Run: headless pygame with SDL's dummy video driver; simulated clock (each Clock.tick advances the game by its frame time, no real sleeping); random seed 0; keys injected as events and as key.get_pressed() state; no mouse input.
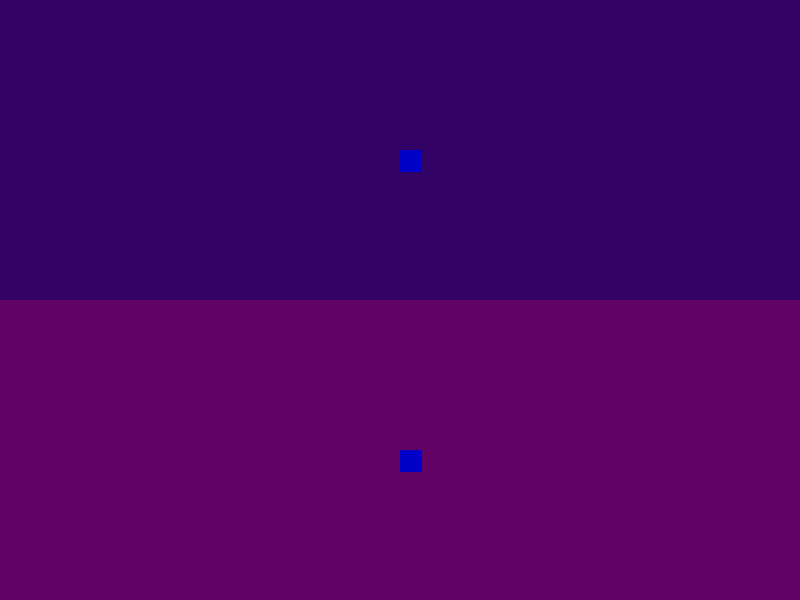
Frame 1 of 4 · flips 1–60 · no input
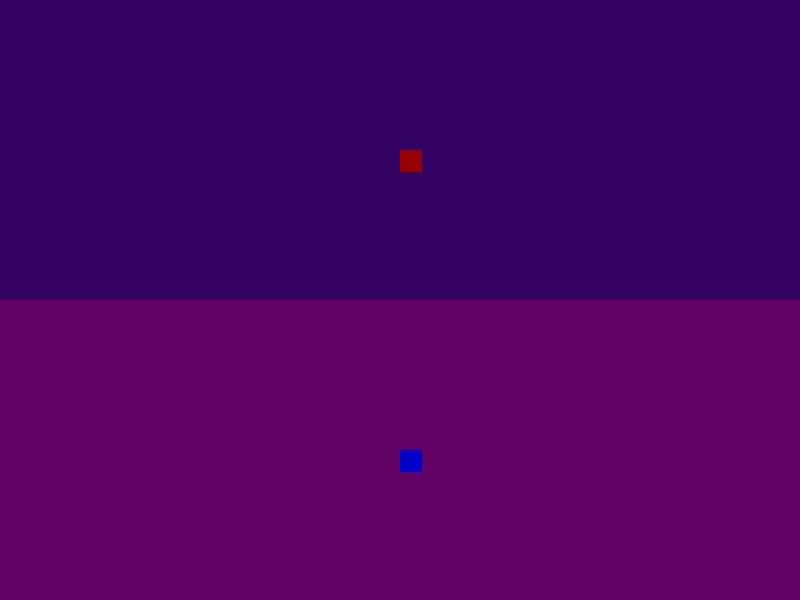
Frame 2 of 4 · flips 61–180 · tapped SPACE, RETURN · held RIGHT (→), D
Frame 3 of 4 · flips 181–300 · held DOWN (↓), S · screen unchanged from frame 2, image omitted
Frame 4 of 4 · flips 301–420 · held LEFT (←), A, UP (↑), W · screen same as frame 1, image omitted

The pygame program that drew these frames:

# https://github.com/gerryjenkinslb/blit_article/blob/main/three_blits.py
# https://stackoverflow.com/questions/66665946/what-is-the-difference-between-pygame-sprite-and-surface
#https://www.youtube.com/watch?v=j2OhRUGQ1M8
import pygame

clock = pygame.time.Clock()
fps_rate = 30

blue = (0,0,200)
red = (150,0,0)

screen_width = 800
screen_height = 600

import random

# camera_width = int (screen_width/2)
# camera_height = int (screen_height/2)

pygame.init()
win = pygame.display.set_mode((screen_width, screen_height))

class Screen():

	screen_width = 800
	screen_height = 600

	def blit_screen():
		pass

		# win.blit(surface1, (0, 0))
		# win.blit(surface2, (0, 0))


class Thief (pygame.sprite.Sprite):

	def __init__(self,colour,posx, posy, name):

		pygame.sprite.Sprite.__init__(self)
		self.image = pygame.Surface((22,22))
		self.image.fill(colour)  
		self.rect = self.image.get_rect()
		self.rect.x = 0
		self.rect.y = 0
		self.posx = posx #actual position in the world
		self.posy = posy #actual position in the world
		self.name = name

	def move(self, keys):
		if keys[pygame.K_LEFT]:
			for sprites in all_sprites:
				self.posx += 5
		if keys[pygame.K_RIGHT]:
			for sprites in all_sprites:
				self.posx-=5
		if keys[pygame.K_UP]:
			for sprites in all_sprites:
				self.posy += 5
		if keys[pygame.K_DOWN]:
			for sprites in all_sprites:
				self.posy -= 5

class Camera():

	def __init__(self):

		self.height = int
		self.width = int
		self.x = int
		self.y = int
		self.color = (random.randint(1,100),2,100)
		self.player = 0

	def set_screen_size(self, players):
		if players == 1:
			self.width = Screen.screen_width
			self.height = Screen.screen_height
		if players == 2:
			self.width = Screen.screen_width
			self.height = Screen.screen_height / 2
		if players == 3 or players == 4:
			self.width = Screen.screen_width / 2
			self.height = Screen.screen_height / 2

	def set_screen_position(self, players, player):
		pos_list = { 1: (0,0),
					2 : [(0,0), (0, screen_height/ 2) ],
					3 : [(0,0),(screen_width/2, 0),(0, screen_height/ 2),( screen_width/2, screen_height/ 2)]}

		if players == 1:
			self.x = pos_list[1][0]
			self.y = pos_list[1][1]
		if players == 2:
			self.x = pos_list[2][player-1][0]
			self.y = pos_list[2][player-1][1]
		else:
			self.x = pos_list[3][player-1][0]
			self.y = pos_list[3][player-1][1]

	def create_surface(self):
		surface = pygame.Surface((self.width, self.height))
		surface.fill((self.color))
		return surface

	def calculate_offset(sprite, thief_sprite):
		x = thief_sprite.posx - sprite.posx
		y = thief_sprite.posy - sprite.posy

		print (x,y)

		return {'x' : x, 'y': y}

	def blit_action(self,surface, sprites, thief_sprite,camera):
		
		for sprite in sprites:
			if sprite == thief_sprite:
				sprite.rect.x = int (camera.width/2) 
				sprite.rect.y = int (camera.height/2)
			else:
				offset = Camera.calculate_offset(sprite, thief_sprite)
				sprite.rect.x = offset['x'] + int (camera.width/2)
				sprite.rect.y = offset['y'] + int (camera.height/2)

		# for sprite in all_sprites:
		# 	offset = Camera.calculate_offset(sprite, thief_sprite) 

		# 	if sprite == thief_sprite:

		# 		sprite.rect.x = int (camera.width/2)
		# 		sprite.rect.y = int (camera.height/2)


		# 	else:

		# 		sprite.rect.x = thief_sprite.posx + offset['x']
		# 		sprite.rect.y =  thief_sprite.posy + offset['y']

		all_sprites.draw(surface)
		win.blit(surface, (self.x, self.y))

players = 2

camera1 = Camera()
camera1.set_screen_size(players)
camera1.set_screen_position(players,1)

camera2 = Camera()
camera2.set_screen_size(players)
camera2.set_screen_position(players,2)


gio = Thief(red,50,50, 'butt')
big_jim =Thief (blue,50,50, 'head')

thief_sprites = pygame.sprite.Group()
all_sprites = pygame.sprite.Group()

thief_sprites.add(gio)  # Add Thief sprite to the group
thief_sprites.add(big_jim)

all_sprites.add(thief_sprites)

# Main game loop
running = True
while running:
	clock.tick(fps_rate)

	for event in pygame.event.get():
		if event.type == pygame.QUIT:
			running = False

	keys = pygame.key.get_pressed()
	gio.move(keys)

	# # Create a new surface each frame
	surface1 = camera1.create_surface()
	surface2 = camera2.create_surface()

	camera1.blit_action(surface1, all_sprites, gio, camera1)
	camera2.blit_action(surface2, all_sprites, big_jim, camera2)

	# Update the display
	pygame.display.flip()

pygame.quit()
